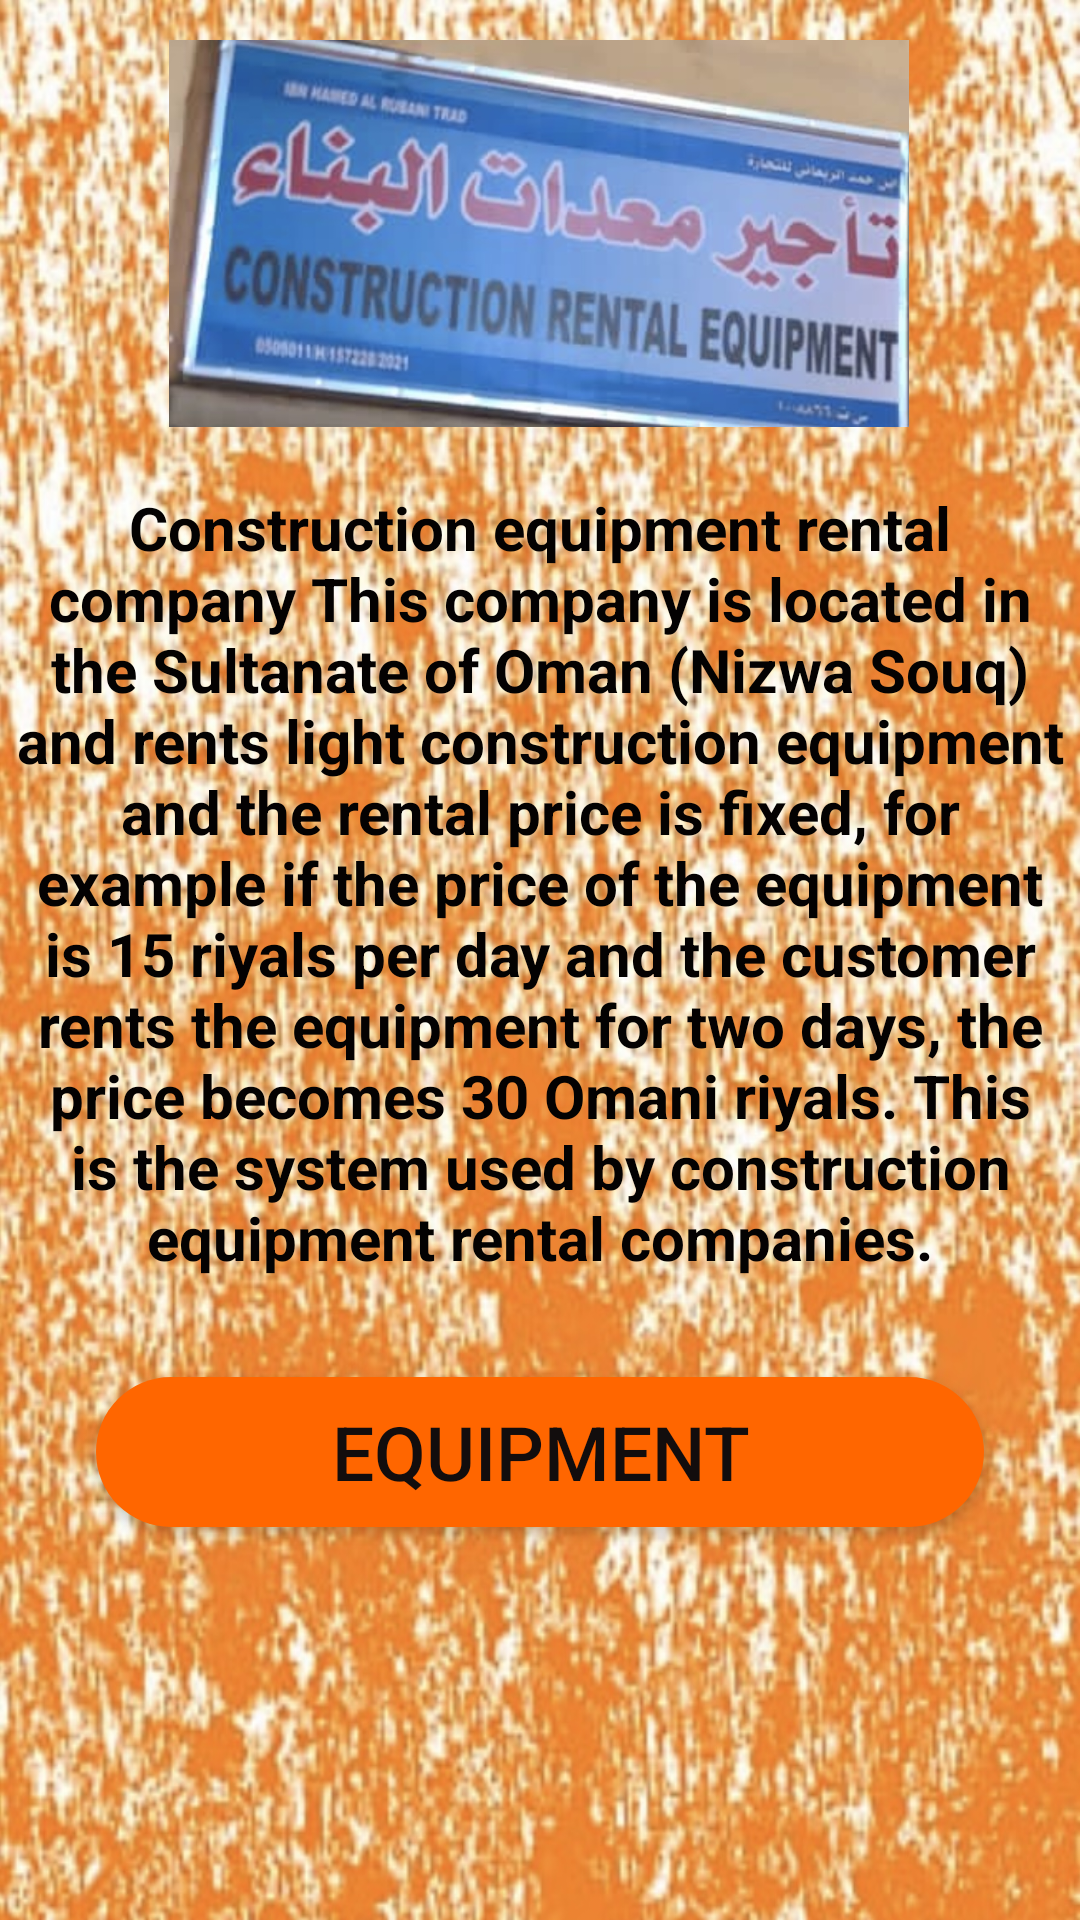

Android layout source for this screen:
<!-- AndroidManifest.xml: application theme Theme.Project_equipment -->
<!-- res/layout/activity_profile2.xml -->
<?xml version="1.0" encoding="utf-8"?>
<androidx.constraintlayout.widget.ConstraintLayout xmlns:android="http://schemas.android.com/apk/res/android"
    xmlns:app="http://schemas.android.com/apk/res-auto"
    xmlns:tools="http://schemas.android.com/tools"
    android:layout_width="match_parent"
    android:layout_height="match_parent"
    tools:context=".Profile2"
    android:background="@drawable/sr">


    <ImageView
        android:layout_width="274dp"
        android:layout_height="129dp"
        android:src="@drawable/b7"
        app:layout_constraintBottom_toBottomOf="parent"
        app:layout_constraintEnd_toEndOf="parent"
        app:layout_constraintHorizontal_bias="0.496"
        app:layout_constraintStart_toStartOf="parent"
        app:layout_constraintTop_toTopOf="parent"
        app:layout_constraintVertical_bias="0.026" />

    <TextView
        android:id="@+id/sxt1"
        android:layout_width="wrap_content"
        android:layout_height="wrap_content"
        android:gravity="center"
        android:text="Construction equipment rental company This company is located in the Sultanate of Oman (Nizwa Souq) and rents light construction equipment and the rental price is fixed, for example if the price of the equipment is 15 riyals per day and the customer rents the equipment for two days, the price becomes 30 Omani riyals. This is the system used by construction equipment rental companies."
        android:textColor="#040202"
        android:textSize="20dp"
        android:textStyle="bold"
        app:layout_constraintBottom_toBottomOf="parent"
        app:layout_constraintEnd_toEndOf="parent"
        app:layout_constraintHorizontal_bias="0.0"
        app:layout_constraintStart_toStartOf="parent"
        app:layout_constraintTop_toTopOf="parent"
        app:layout_constraintVertical_bias="0.431" />

    <androidx.appcompat.widget.AppCompatButton
        android:id="@+id/Eq2"
        android:layout_width="match_parent"
        android:layout_height="50dp"
        android:layout_marginStart="32dp"
        android:layout_marginEnd="32dp"
        android:text="Equipment"
        android:textColor="#120D0D"
        android:textSize="25dp"
        android:background="@drawable/button"
        app:layout_constraintBottom_toBottomOf="parent"
        app:layout_constraintEnd_toEndOf="parent"
        app:layout_constraintHorizontal_bias="0.0"
        app:layout_constraintStart_toStartOf="parent"
        app:layout_constraintTop_toTopOf="parent"
        app:layout_constraintVertical_bias="0.778" />




</androidx.constraintlayout.widget.ConstraintLayout>
<!-- resources referenced by this layout -->
<resources>
  <!-- drawable b7: jpg bitmap (drawable, 121241 bytes) -->
  <!-- drawable button (drawable) -->
  <?xml version="1.0" encoding="utf-8"?>
  <selector xmlns:android="http://schemas.android.com/apk/res/android">
  
      <item>
          <shape android:shape="rectangle">
              <solid android:color="#FF6600">
  
              </solid>
              <corners android:radius="50dp">
  
              </corners>
  
          </shape>
      </item>
  
  </selector>
  <!-- drawable sr: jpeg bitmap (drawable, 421911 bytes) -->
  <style name="Theme.Project_equipment" parent="Theme.MaterialComponents.DayNight.DarkActionBar">
          
          <item name="colorPrimary">@color/purple_500</item>
          <item name="colorPrimaryVariant">@color/purple_700</item>
          <item name="colorOnPrimary">@color/white</item>
          
          <item name="colorSecondary">@color/teal_200</item>
          <item name="colorSecondaryVariant">@color/teal_700</item>
          <item name="colorOnSecondary">@color/black</item>
          
          <item name="android:statusBarColor">?attr/colorPrimaryVariant</item>
          
      </style>
  <!-- not gathered from this repository: default colours our renderer supplied (Android Studio template values) -->
  <color name="purple_500">#FF6200EE</color>
  <color name="purple_700">#FF3700B3</color>
  <color name="teal_200">#FF03DAC5</color>
  <color name="teal_700">#FF018786</color>
  <color name="black">#FF000000</color>
  <color name="white">#FFFFFFFF</color>
</resources>
